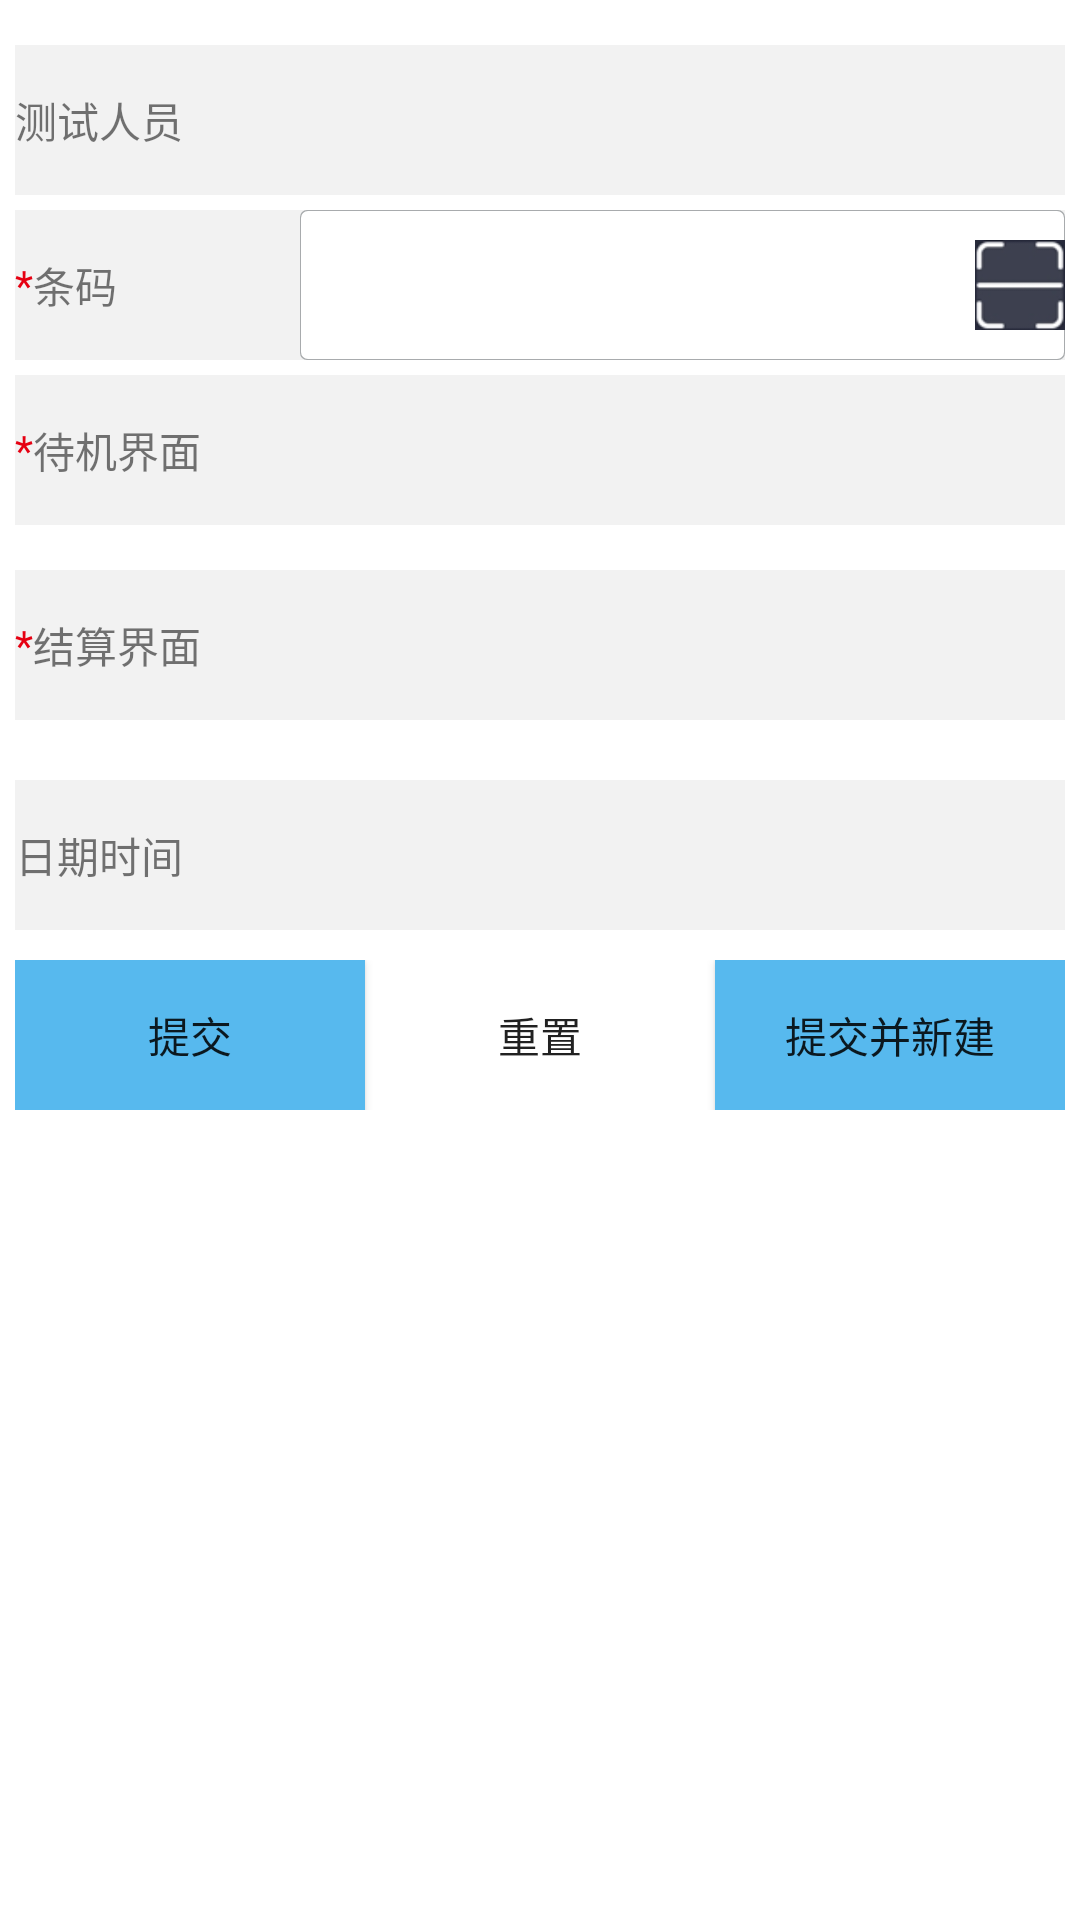

Here is an Android app screen rendered from its layout file. Give the layout XML and the strings, colors and styles it references.
<!-- AndroidManifest.xml: application theme Theme.XinNengYuan -->
<!-- res/layout/activity_alternating_add.xml -->
<?xml version="1.0" encoding="utf-8"?>
<LinearLayout xmlns:android="http://schemas.android.com/apk/res/android"
    xmlns:app="http://schemas.android.com/apk/res-auto"
    xmlns:tools="http://schemas.android.com/tools"
    android:layout_width="match_parent"
    android:layout_height="match_parent"
    android:padding="5dp">

<androidx.core.widget.NestedScrollView
    android:layout_width="match_parent"
    android:layout_height="match_parent">
    <LinearLayout
        android:orientation="vertical"
        android:layout_width="match_parent"
        android:layout_height="match_parent">

        <LinearLayout
            android:layout_marginTop="10dp"
            android:orientation="horizontal"
            android:layout_width="match_parent"
            android:background="@color/bg_white2"
            android:layout_height="50dp">
            <TextView
                android:layout_width="0dp"
                android:layout_height="match_parent"
                android:layout_weight="1"
                android:gravity="center_vertical"
                android:text="测试人员"/>
            <TextView
                android:id="@+id/alternating_add_oa"
                android:layout_marginStart="10dp"
                android:layout_width="0dp"
                android:gravity="center_vertical"
                android:layout_height="match_parent"
                android:textColor="?android:attr/textColorPrimary"
                android:layout_weight="3"/>

        </LinearLayout>


        <LinearLayout
            android:layout_marginTop="5dp"
            android:orientation="horizontal"
            android:layout_width="match_parent"
            android:background="@color/bg_white2"
            android:layout_height="50dp">
            <LinearLayout
                android:layout_width="0dp"
                android:layout_height="match_parent"
                android:orientation="horizontal"
                android:layout_weight="1">
                <TextView
                    android:layout_width="wrap_content"
                    android:layout_height="match_parent"
                    android:text="*"
                    android:gravity="center_vertical"
                    android:textColor="@color/red"/>
                <TextView
                    android:layout_width="wrap_content"
                    android:layout_height="match_parent"
                    android:gravity="center_vertical"
                    android:text="条码"/>
            </LinearLayout>

            <FrameLayout
                android:layout_width="0dp"
                android:layout_height="match_parent"
                android:layout_marginStart="10dp"
                android:layout_weight="3">
                <EditText
                    android:id="@+id/alternating_et_code"
                    android:layout_width="match_parent"
                    android:layout_height="match_parent"
                    android:padding="5dp"
                    android:gravity="center_vertical"
                    android:background="@drawable/concer_all"
                    android:textColor="?android:attr/textColorPrimary" />
                <ImageButton
                    android:layout_width="30dp"
                    android:layout_height="30dp"
                    android:onClick="getScan"
                    android:background="@drawable/qr"
                    android:layout_gravity="right|center_vertical"/>

            </FrameLayout>

        </LinearLayout>


        <LinearLayout
            android:layout_marginTop="5dp"
            android:orientation="horizontal"
            android:layout_width="match_parent"
            android:background="@color/bg_white2"
            android:layout_height="50dp">

            <TextView
                android:layout_width="wrap_content"
                android:layout_height="match_parent"
                android:text="*"
                android:gravity="center_vertical"
                android:textColor="@color/red"/>
            <TextView
                android:layout_width="wrap_content"
                android:layout_height="match_parent"
                android:gravity="center_vertical"
                android:text="待机界面"/>

        </LinearLayout>

        <androidx.recyclerview.widget.RecyclerView
            android:id="@+id/djjmRecyclerView"
            android:layout_marginTop="10dp"
            android:overScrollMode="never"
            android:layout_width="match_parent"
            android:layout_height="wrap_content"/>

        <LinearLayout
            android:layout_marginTop="5dp"
            android:orientation="horizontal"
            android:layout_width="match_parent"
            android:background="@color/bg_white2"
            android:layout_height="50dp">

            <TextView
                android:layout_width="wrap_content"
                android:layout_height="match_parent"
                android:text="*"
                android:gravity="center_vertical"
                android:textColor="@color/red"/>
            <TextView
                android:layout_width="wrap_content"
                android:layout_height="match_parent"
                android:gravity="center_vertical"
                android:text="结算界面"/>

        </LinearLayout>

        <androidx.recyclerview.widget.RecyclerView
            android:id="@+id/jsjmRecyclerView"
            android:layout_marginTop="10dp"
            android:overScrollMode="never"
            android:layout_width="match_parent"
            android:layout_height="wrap_content"/>

        <LinearLayout
            android:layout_marginTop="10dp"
            android:orientation="horizontal"
            android:layout_width="match_parent"
            android:background="@color/bg_white2"
            android:layout_height="50dp">
            <TextView
                android:layout_width="0dp"
                android:layout_height="match_parent"
                android:layout_weight="1"
                android:gravity="center_vertical"
                android:text="日期时间"/>
            <TextView
                android:id="@+id/alternating_add_date"
                android:layout_marginStart="10dp"
                android:gravity="center_vertical"
                android:layout_width="0dp"
                android:layout_height="match_parent"
                android:textColor="?android:attr/textColorPrimary"
                android:layout_weight="3"/>

        </LinearLayout>

        <LinearLayout
            android:layout_marginTop="10dp"
            android:orientation="horizontal"
            android:layout_width="match_parent"
            android:layout_height="50dp">
            <Button
                android:id="@+id/alternating_add_submit"
                android:text="提交"
                android:background="#57B9ee"
                android:layout_width="0dp"
                android:layout_weight="1"
                android:layout_height="match_parent"/>
            <Button
                android:id="@+id/alternating_add_reset"
                android:text="重置"
                android:layout_width="0dp"
                android:layout_weight="1"
                android:background="@color/picture_color_transparent_white"
                android:layout_height="match_parent"/>
            <Button
                android:id="@+id/alternating_add_submit_new"
                android:text="提交并新建"
                android:background="#57B9ee"
                android:layout_width="0dp"
                android:layout_weight="1"
                android:layout_height="match_parent"/>

        </LinearLayout>
    </LinearLayout>
</androidx.core.widget.NestedScrollView>

</LinearLayout>
<!-- resources referenced by this layout -->
<resources>
  <color name="bg_white2">#f2f2f2</color>
  <color name="red">#E60012</color>
  <!-- drawable concer_all (drawable) -->
  <?xml version="1.0" encoding="UTF-8"?>
  <layer-list xmlns:android="http://schemas.android.com/apk/res/android" >
  
      <item>
          <shape>
              <solid android:color="@color/white" />
  
              <corners
                  android:bottomLeftRadius="2dp"
                  android:bottomRightRadius="2dp"
                  android:topLeftRadius="2dp"
                  android:topRightRadius="2dp" />
  
              <stroke
                  android:width="0.5dp"
                  android:color="#ffa8abad" />
          </shape>
      </item>
      <item
          android:bottom="0.5dp"
          android:left="0.5dp"
          android:right="0.5dp"
          android:top="0.5dp">
          <shape>
              <solid android:color="@color/white" />
  
              <corners
                  android:bottomLeftRadius="2dp"
                  android:bottomRightRadius="2dp"
                  android:topLeftRadius="2dp"
                  android:topRightRadius="2dp" />
  
              <stroke
                  android:width="0.5dp"
                  android:color="@color/white" />
          </shape>
      </item>
  
  </layer-list>
  <!-- drawable qr: png bitmap (drawable, 2645 bytes) -->
  <style name="Theme.XinNengYuan" parent="Theme.MaterialComponents.DayNight.DarkActionBar">
          
          <item name="colorPrimary">@color/purple_500</item>
          <item name="colorPrimaryVariant">@color/purple_700</item>
          <item name="colorOnPrimary">@color/white</item>
          
          <item name="colorSecondary">@color/teal_200</item>
          <item name="colorSecondaryVariant">@color/teal_700</item>
          <item name="colorOnSecondary">@color/black</item>
          
          <item name="android:statusBarColor" tools:targetApi="l">?attr/colorPrimaryVariant</item>
          
      </style>
  <color name="white">#FFFFFFFF</color>
  <color name="purple_500">#FF6200EE</color>
  <color name="purple_700">#FF3700B3</color>
  <color name="teal_200">#FF03DAC5</color>
  <color name="teal_700">#FF018786</color>
  <color name="black">#FF000000</color>
</resources>
